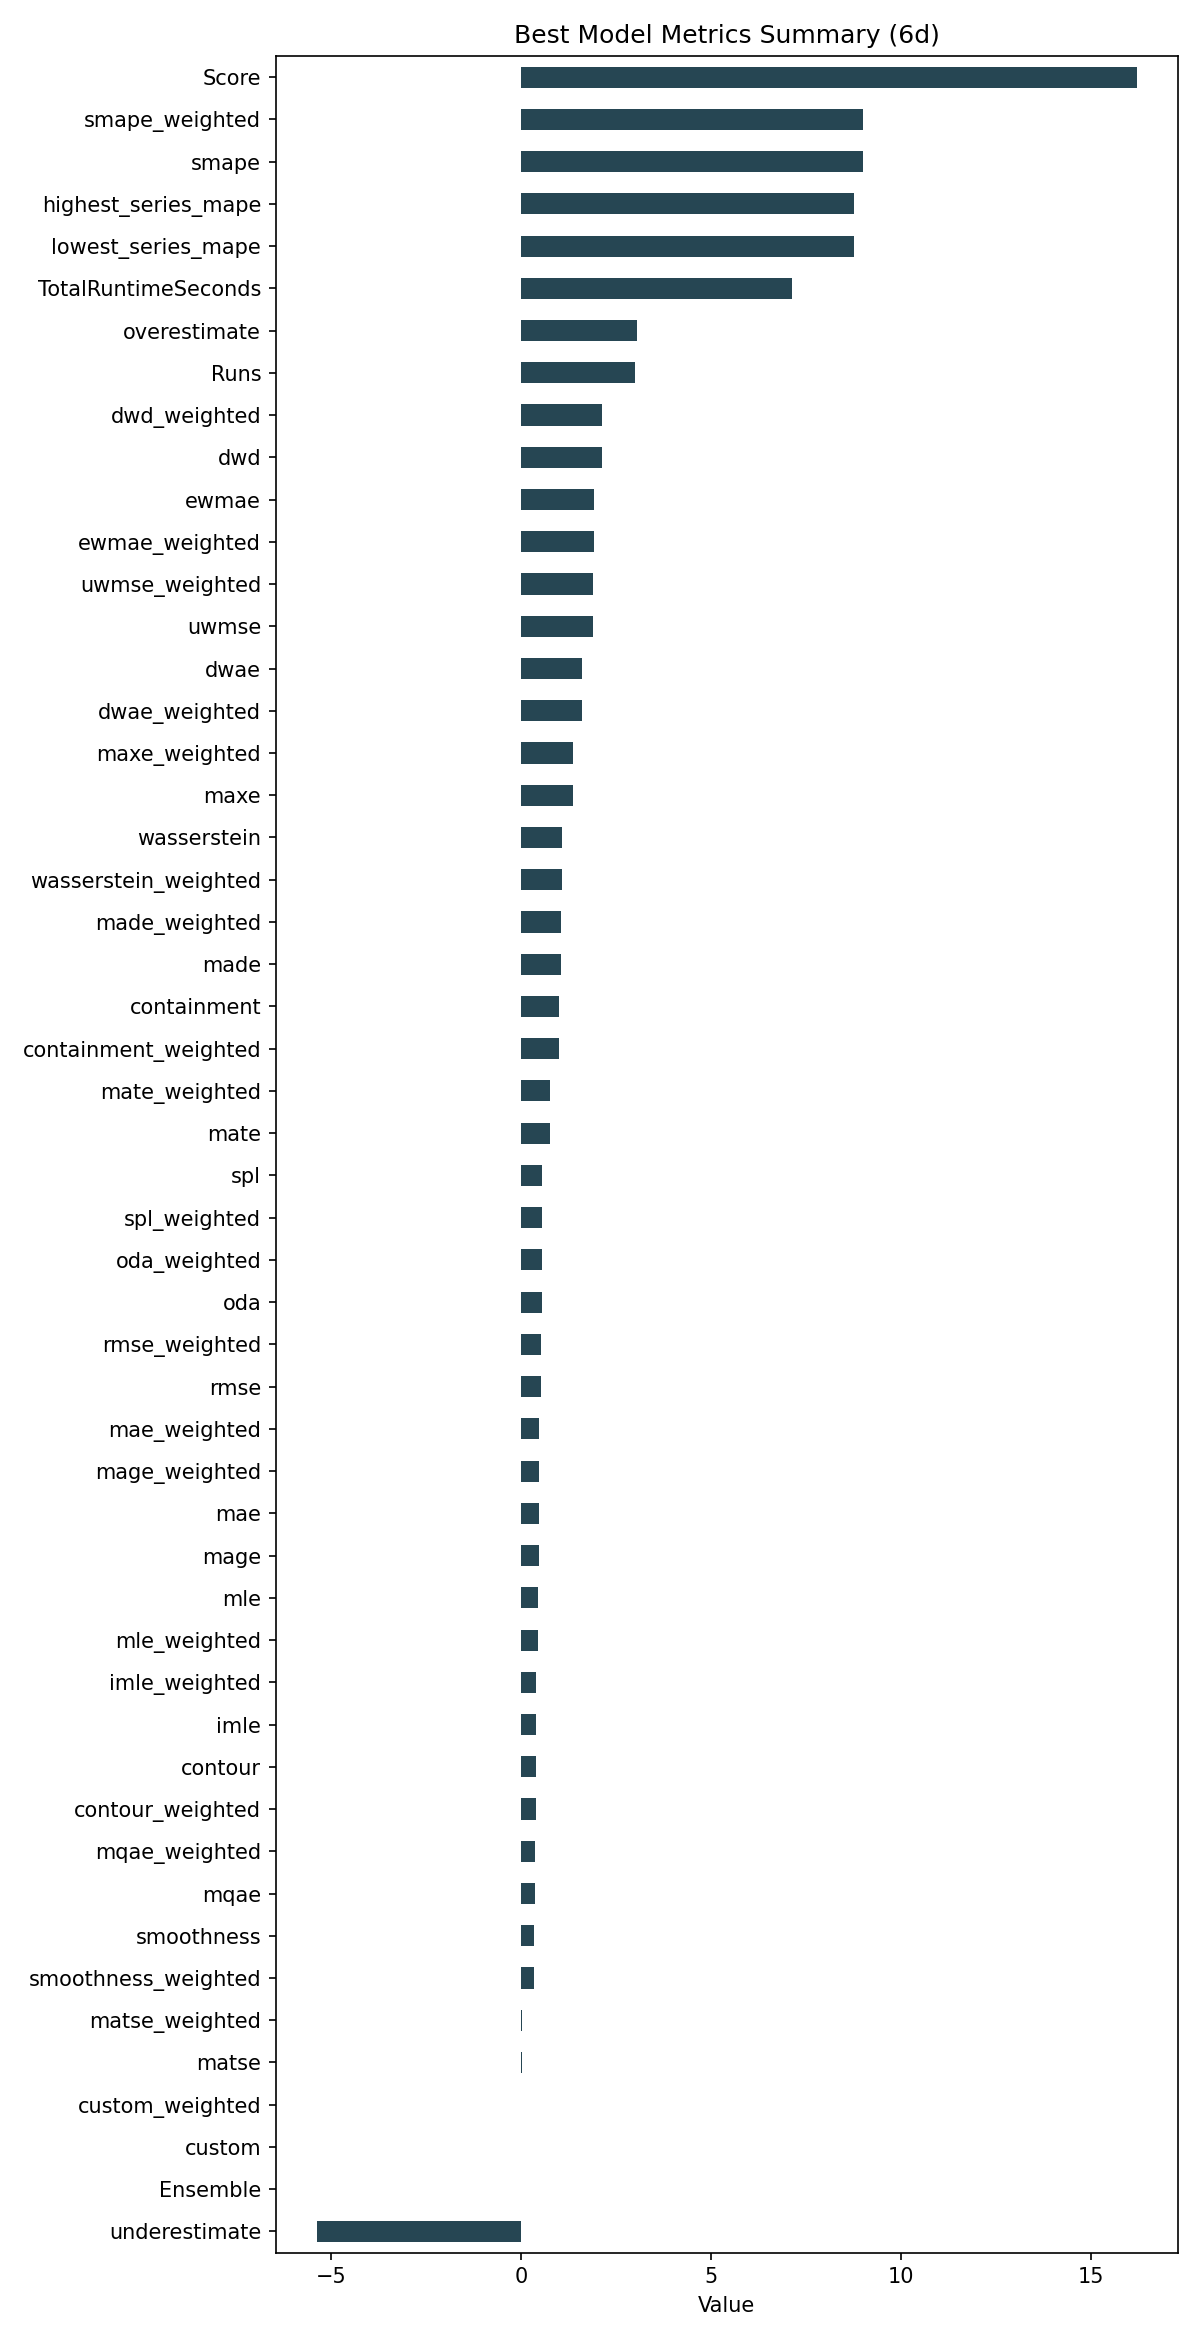

Values plotted in this chart, from the file beside it:
ID, Model, ModelParameters, TransformationParameters, Ensemble, Runs, smape, mae, rmse, made, mage, custom, underestimate, mle, overestimate, imle, spl, containment, contour, maxe, oda, dwae, mqae, ewmae
db0e41fb25290810d4a0fb21211c4c5d, ARIMA, {"p": 4, "d": 0, "q": 12, "regression_ty…, {"fillna": "cubic", "transformations": {…, 0, 3, 8.989, 0.4684, 0.5383, 1.063, 0.4684, 0.0, -5.371, 0.437, 3.06, 0.3985, 0.5608, 1.0, 0.3889, 1.375, 0.5556, 1.612, 0.369, 1.913
